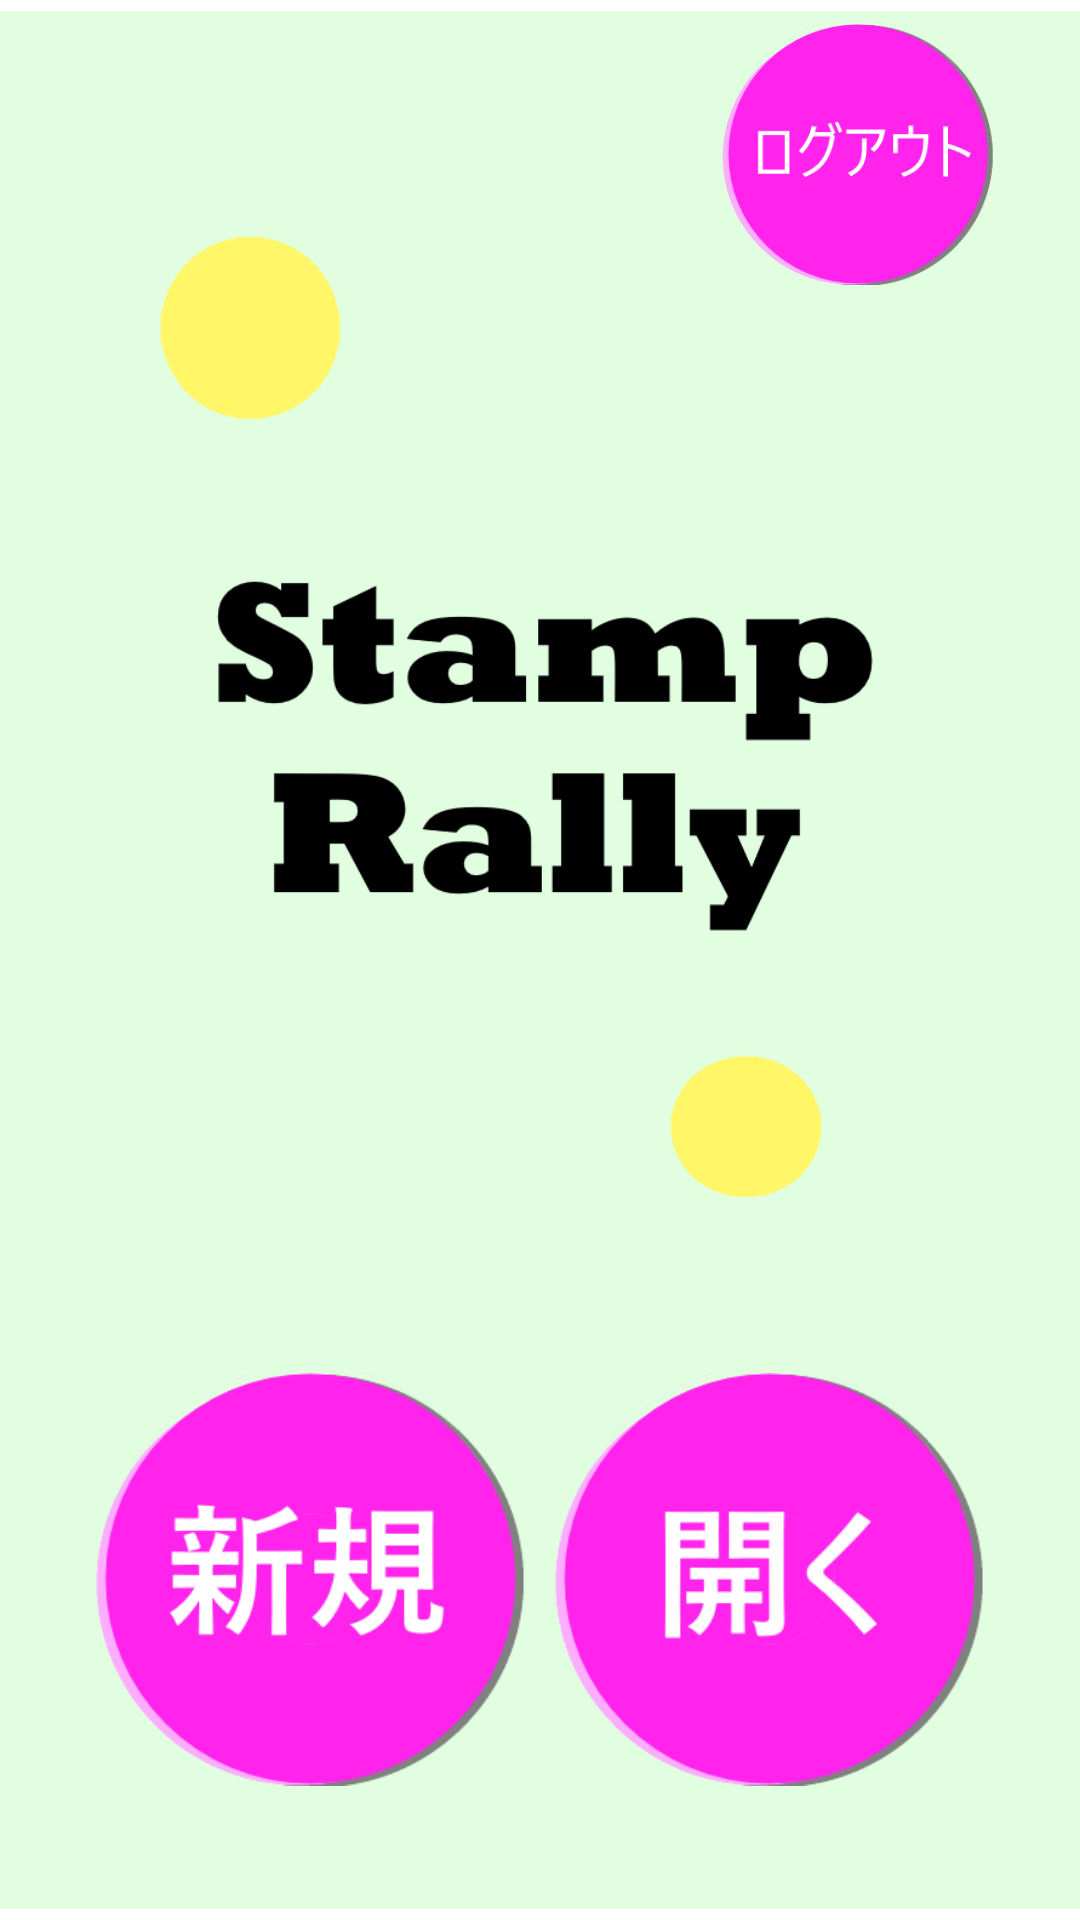

The Android layout XML behind this screen, and the referenced resources:
<!-- AndroidManifest.xml: application theme Theme.FragmentTest -->
<!-- res/layout/fragment_menu.xml -->
<?xml version="1.0" encoding="utf-8"?>

<androidx.constraintlayout.widget.ConstraintLayout xmlns:android="http://schemas.android.com/apk/res/android"
    xmlns:app="http://schemas.android.com/apk/res-auto"
    xmlns:tools="http://schemas.android.com/tools"
    android:layout_width="match_parent"
    android:layout_height="match_parent">

    <ImageView
        android:id="@+id/imageView"
        android:layout_width="match_parent"
        android:layout_height="match_parent"
        app:layout_constraintBottom_toBottomOf="parent"
        app:layout_constraintEnd_toEndOf="parent"
        app:layout_constraintStart_toStartOf="parent"
        app:layout_constraintTop_toTopOf="parent"
        app:srcCompat="@drawable/stamprally" />

    <ImageView
        android:id="@+id/imageViewNew"
        android:layout_width="143dp"
        android:layout_height="163dp"
        android:layout_marginStart="32dp"
        android:layout_marginBottom="32dp"
        app:layout_constraintBottom_toBottomOf="parent"
        app:layout_constraintStart_toStartOf="parent"
        app:srcCompat="@drawable/newrace" />

    <ImageView
        android:id="@+id/imageViewOpen"
        android:layout_width="143dp"
        android:layout_height="163dp"
        android:layout_marginEnd="32dp"
        android:layout_marginBottom="32dp"
        app:layout_constraintBottom_toBottomOf="parent"
        app:layout_constraintEnd_toEndOf="parent"
        app:srcCompat="@drawable/openrace" />

    <ImageView
        android:id="@+id/imageViewLogout"
        android:layout_width="116dp"
        android:layout_height="87dp"
        android:layout_marginTop="8dp"
        android:layout_marginEnd="16dp"
        app:layout_constraintEnd_toEndOf="parent"
        app:layout_constraintTop_toTopOf="parent"
        app:srcCompat="@drawable/logout" />
</androidx.constraintlayout.widget.ConstraintLayout>
<!-- resources referenced by this layout -->
<resources>
  <!-- drawable logout: png bitmap (drawable, 12696 bytes) -->
  <!-- drawable newrace: png bitmap (drawable, 15718 bytes) -->
  <!-- drawable openrace: png bitmap (drawable, 13515 bytes) -->
  <!-- drawable stamprally: png bitmap (drawable, 30002 bytes) -->
  <style name="Theme.FragmentTest" parent="Theme.MaterialComponents.DayNight.DarkActionBar">
          
          <item name="colorPrimary">@color/purple_500</item>
          <item name="colorPrimaryVariant">@color/purple_700</item>
          <item name="colorOnPrimary">@color/white</item>
          
          <item name="colorSecondary">@color/teal_200</item>
          <item name="colorSecondaryVariant">@color/teal_700</item>
          <item name="colorOnSecondary">@color/black</item>
          
          <item name="android:statusBarColor" tools:targetApi="l">?attr/colorPrimaryVariant</item>
          
      </style>
  <!-- not gathered from this repository: default colours our renderer supplied (Android Studio template values) -->
  <color name="purple_500">#FF6200EE</color>
  <color name="purple_700">#FF3700B3</color>
  <color name="teal_200">#FF03DAC5</color>
  <color name="teal_700">#FF018786</color>
  <color name="black">#FF000000</color>
  <color name="white">#FFFFFFFF</color>
</resources>
